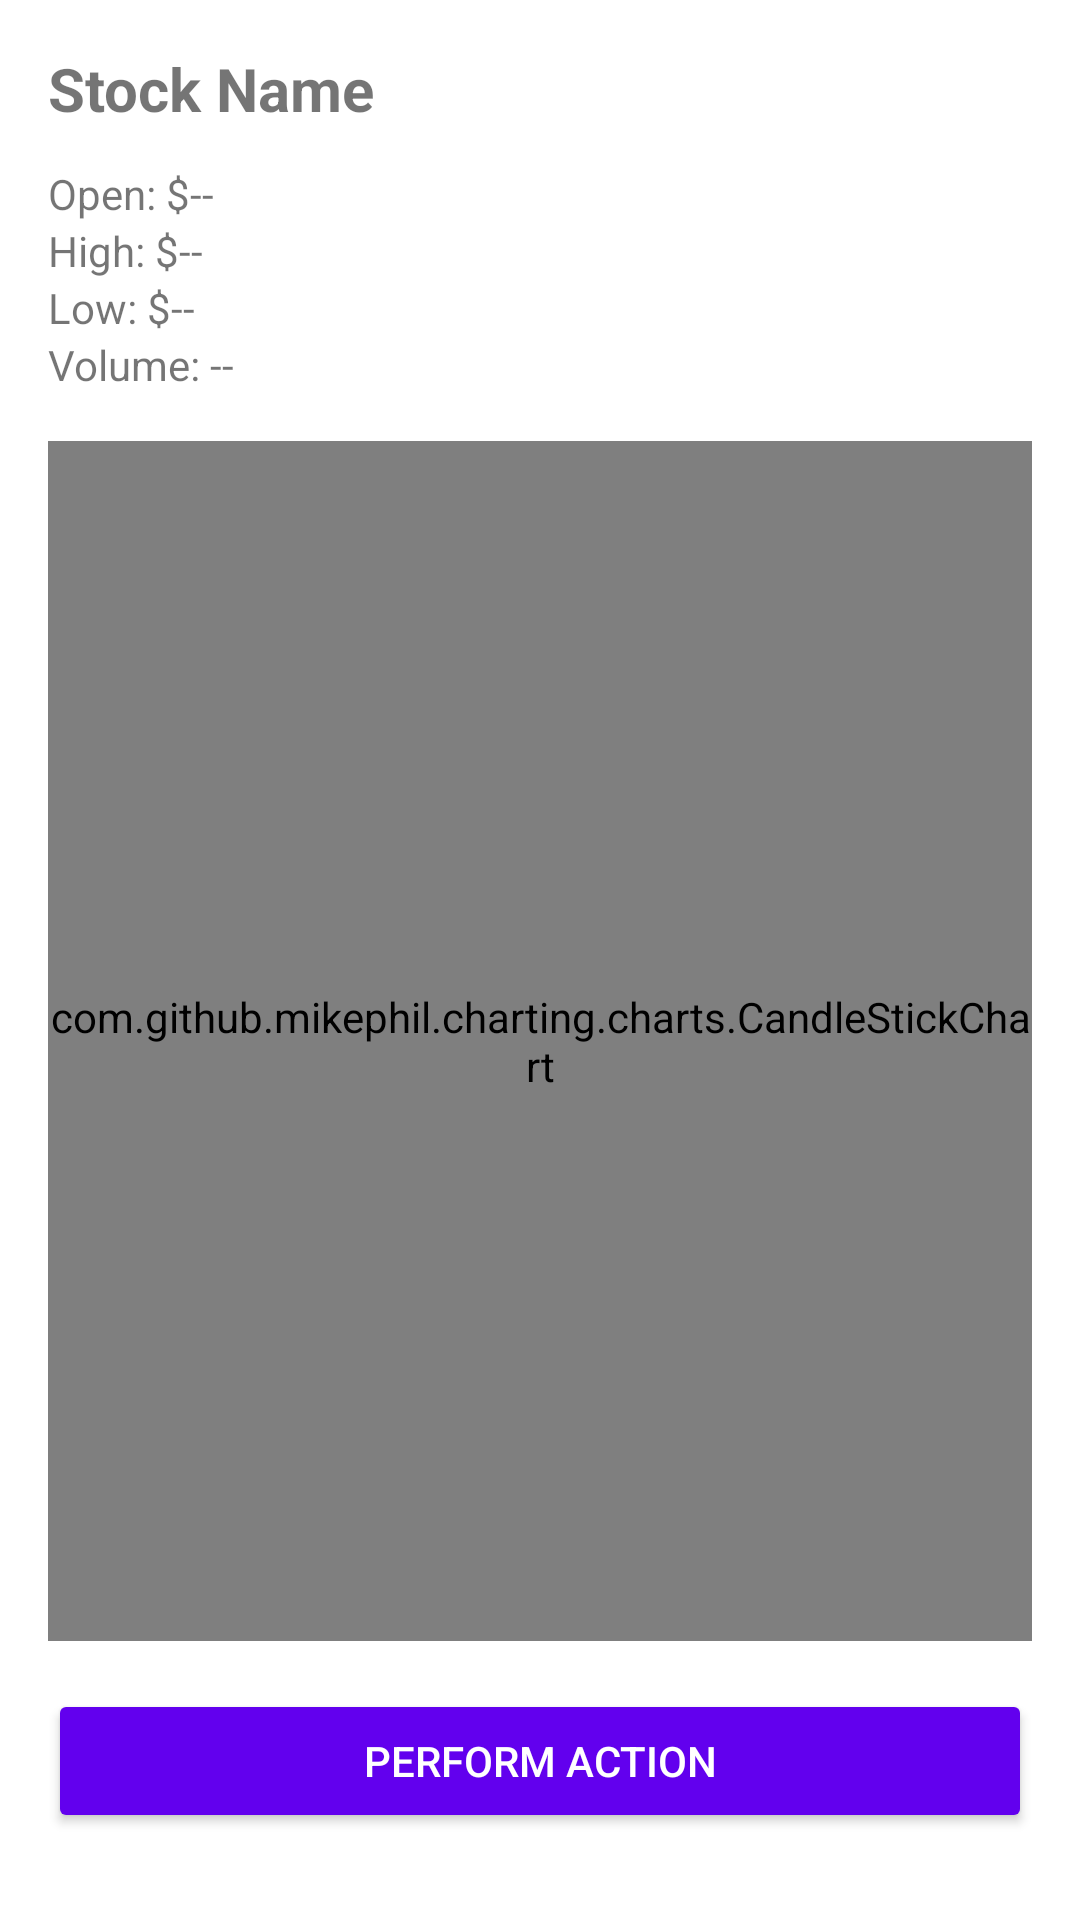

Here is an Android app screen rendered from its layout file. Give the layout XML and the strings, colors and styles it references.
<!-- AndroidManifest.xml: application theme Theme.IsoTrade -->
<!-- res/layout/stock_details.xml -->
<?xml version="1.0" encoding="utf-8"?>
<LinearLayout
    xmlns:android="http://schemas.android.com/apk/res/android"
    android:layout_width="match_parent"
    android:layout_height="wrap_content"
    android:orientation="vertical"
    android:padding="16dp">

    
    <TextView
        android:id="@+id/stockNameTextView"
        android:layout_width="match_parent"
        android:layout_height="wrap_content"
        android:text="Stock Name"
        android:textSize="20sp"
        android:textStyle="bold"
        android:layout_marginBottom="12dp" />

    
    <TextView
        android:id="@+id/openTextView"
        android:layout_width="match_parent"
        android:layout_height="wrap_content"
        android:text="Open: $--" />

    
    <TextView
        android:id="@+id/highTextView"
        android:layout_width="match_parent"
        android:layout_height="wrap_content"
        android:text="High: $--" />

    
    <TextView
        android:id="@+id/lowTextView"
        android:layout_width="match_parent"
        android:layout_height="wrap_content"
        android:text="Low: $--" />

    
    <TextView
        android:id="@+id/volumeTextView"
        android:layout_width="match_parent"
        android:layout_height="wrap_content"
        android:text="Volume: --"
        android:layout_marginBottom="16dp" />

    
    <com.github.mikephil.charting.charts.CandleStickChart
        android:id="@+id/candleStickChart"
        android:layout_width="match_parent"
        android:layout_height="400dp"
        android:layout_marginBottom="16dp" />

    
    <Button
        android:id="@+id/downloadDataButton"
        android:layout_width="match_parent"
        android:layout_height="wrap_content"
        android:text="Perform Action"
        android:backgroundTint="@color/design_default_color_primary"
        android:textColor="@android:color/white" />

</LinearLayout>
<!-- resources referenced by this layout -->
<resources>
  <style name="Theme.IsoTrade" parent="Theme.MaterialComponents.DayNight.DarkActionBar">
          
          <item name="colorPrimary">@color/purple_500</item>
          <item name="colorPrimaryVariant">@color/purple_700</item>
          <item name="colorOnPrimary">@color/white</item>
          
          <item name="colorSecondary">@color/teal_200</item>
          <item name="colorSecondaryVariant">@color/teal_700</item>
          <item name="colorOnSecondary">@color/black</item>
          
          <item name="android:statusBarColor">?attr/colorPrimaryVariant</item>
          
      </style>
  <color name="purple_500">#FF6200EE</color>
  <color name="purple_700">#FF3700B3</color>
  <color name="white">#FFFFFFFF</color>
  <color name="teal_200">#FF03DAC5</color>
  <color name="teal_700">#FF018786</color>
  <color name="black">#FF000000</color>
</resources>
